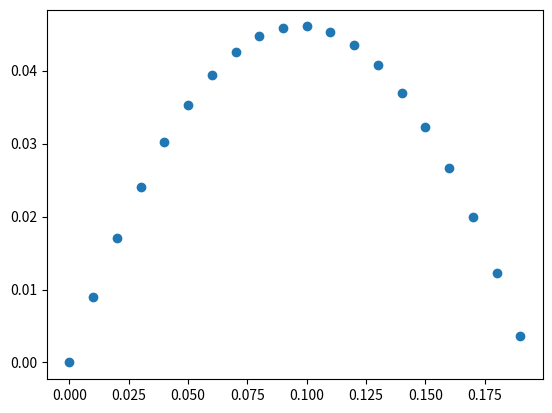

This figure's Python source:
import numpy as np 
import matplotlib.pyplot as plt 
import math

G = 6.67e-11

h = 0.001
def calculate_acc(x, t):
    m = 2
    -(G*m/(x[0]**2 + x[1]**2)) * (x/match.sqrt(x.dot(x)))


def gravity(x, t):
    return np.array([0, -9.81])

def compute_path(x0, v0, a, t, dt):
    x = []
    v = []
    for i in np.arange(0, t, dt):
        if i == 0:
            x.append(x0)
            v.append(v0)
            continue 
        v.append(v[-1] + dt*a(x[-1], t))
        x.append(x[-1] + np.array(v[-1])*dt)
    return x 

x0 = np.array([0,0])
v0 = np.array([1,1])

x = compute_path(x0, v0, gravity, 100, 0.01)
print(x)

xt = []
yt = [] 

for n in x: 
    if n[1] < 0:
        break
    xt.append(n[0])
    yt.append(n[1])

plt.plot(xt,yt, "o")

plt.show()
